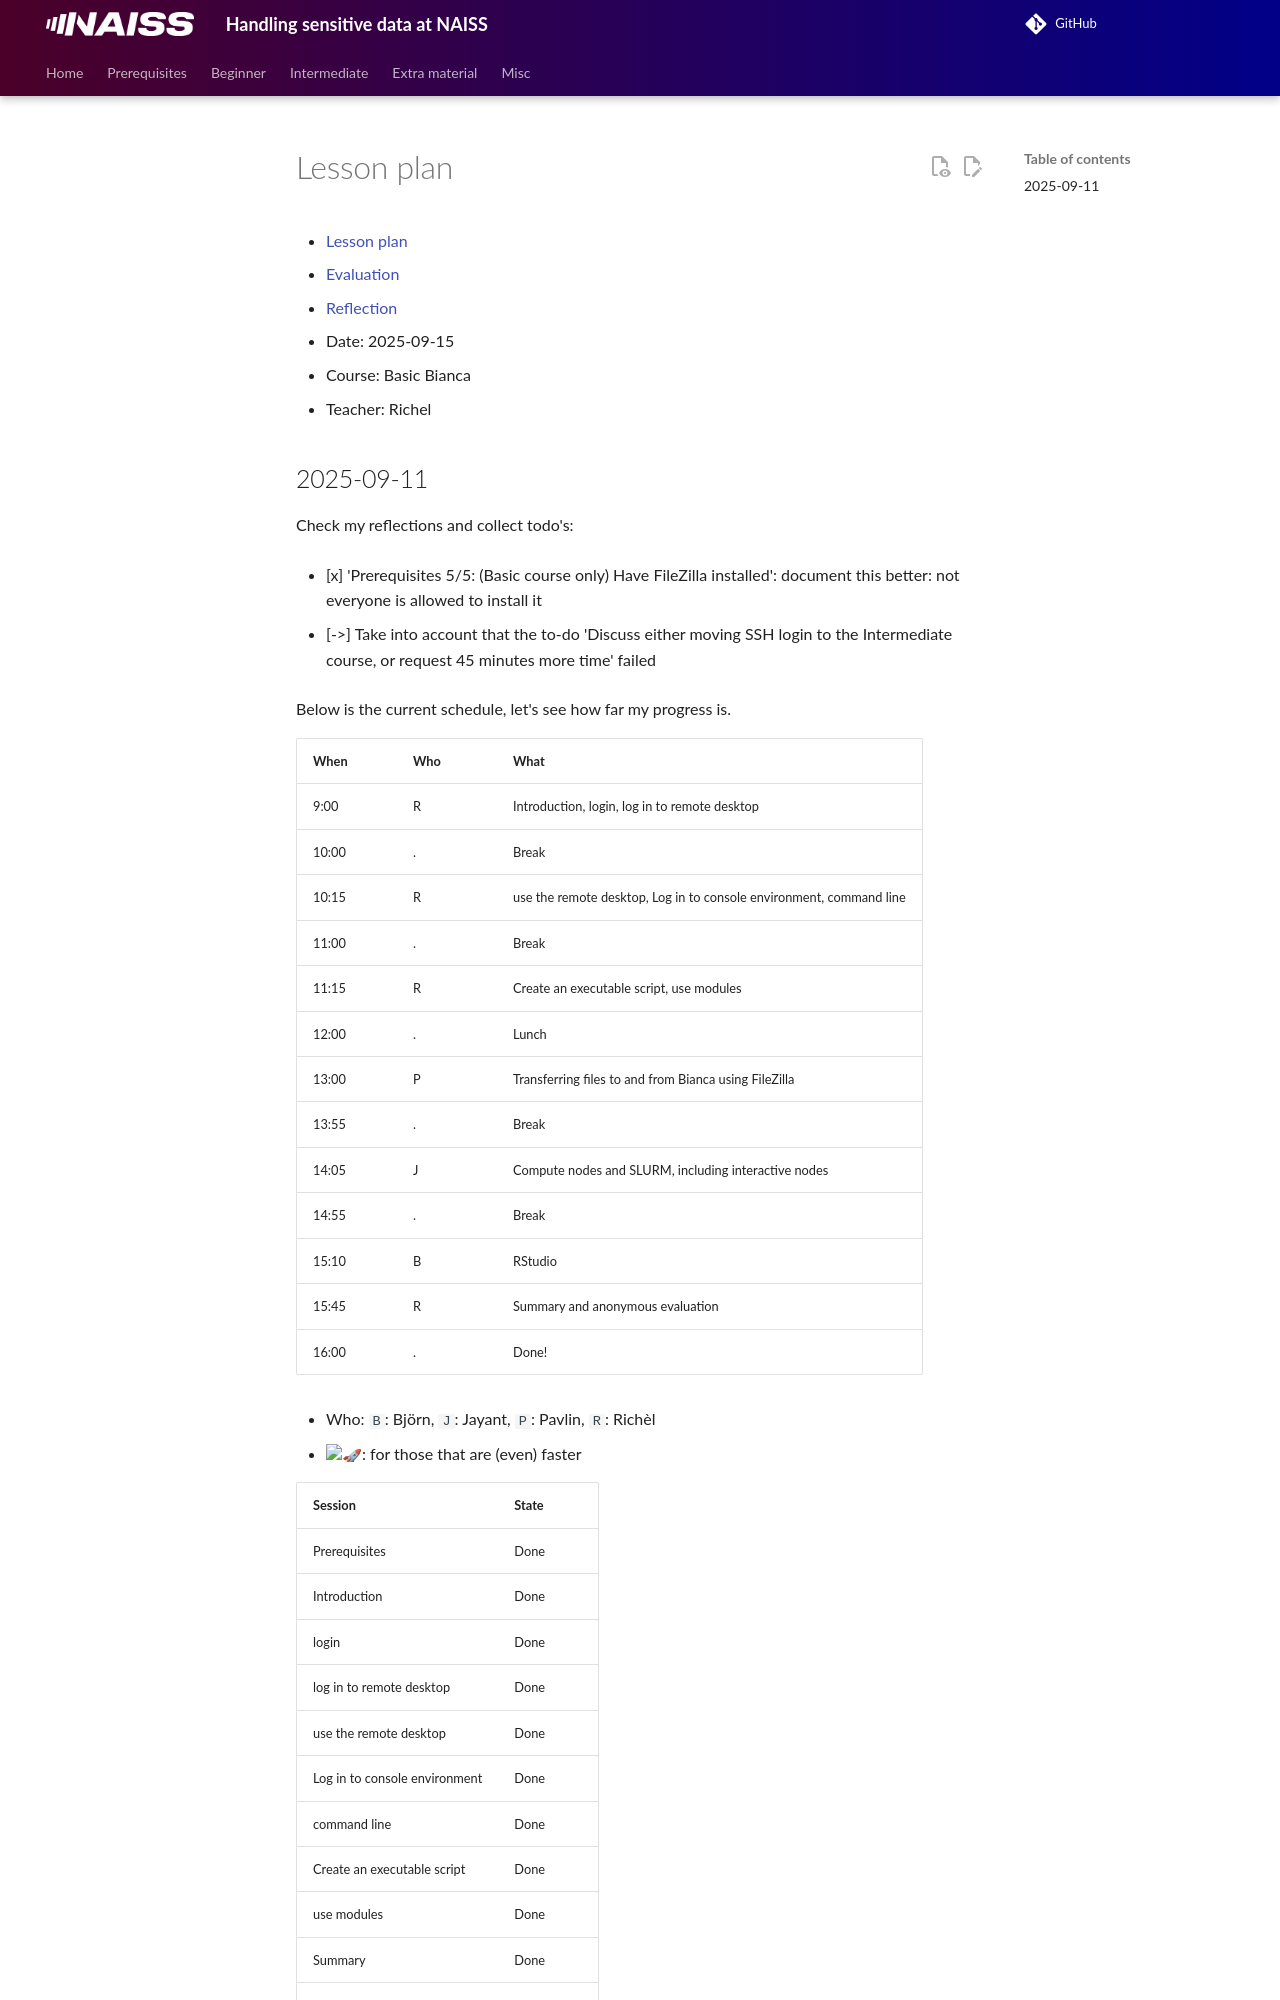

repository: UPPMAX/bianca_workshops · page: lesson_plans/20250915/20250915_richel/index.html · generator: mkdocs

# Lesson plan

- [Lesson plan](../../lesson_plans/20250915/20250915_richel.md)
- [Evaluation](../../evaluations/20250915/README.md)
- [Reflection](../../reflections/20250915/20250915_richel.md)
- Date: 2025-09-15
- Course: Basic Bianca
- Teacher: Richel
